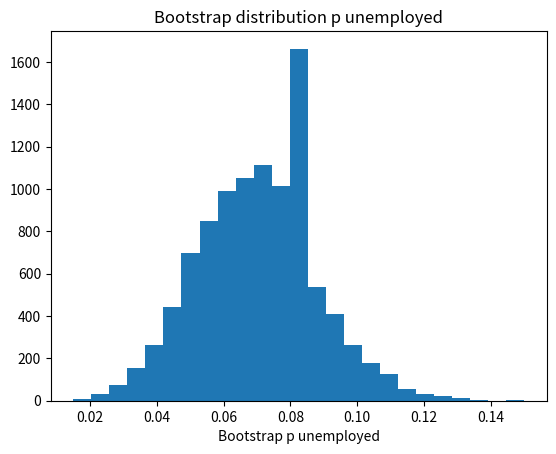

Generate this figure with matplotlib:
import numpy as np
import matplotlib.pyplot as plt

rnd = np.random.default_rng()

n_trials = 10_000
results = np.zeros(n_trials)

for i in range(n_trials):
    fake_people = rnd.choice(['no job', 'job'], size=200, p=[0.07, 0.93])
    p_unemployed = np.sum(fake_people == 'no job') / 200
    results[i] = p_unemployed

plt.hist(results, bins=25)
plt.title('Bootstrap distribution p unemployed')
plt.xlabel('Bootstrap p unemployed')

p_limits = np.quantile(results, [0.025, 0.975])

print('95% percent limits for p differences:', p_limits)